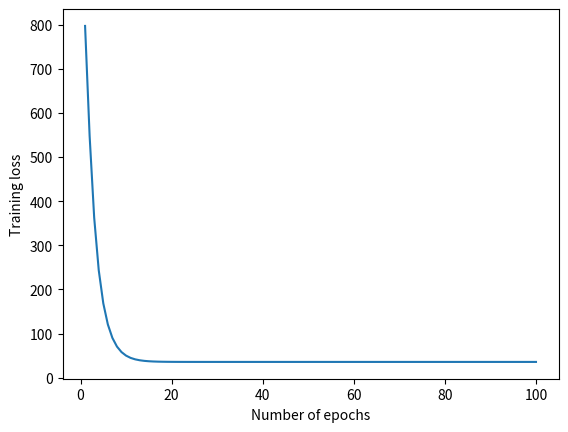

This figure's Python source:
import numpy as np
import matplotlib.pyplot as plt

X = np.array([
[0.00632,2.31,0.538,65.2],
[0.02731,7.07,0.469,78.9],
[0.02729,7.07,0.469,61.1],
[0.03237,2.18,0.458,45.8],
[0.06905,2.18,0.458,54.2]
],dtype= np.float64)

y= np.array([
[24],
[21.6],
[34.7],
[33.4],
[36.2]
])

# Layer architecture
inputlayer_neurons = X.shape[1]
hiddenlayer_1_neurons = 3
hiddenlayer_2_neurons = 3
output_neurons = 1
lr = 0.01


# Weight and bias initialization
np.random.seed(10)

wh1 = np.random.uniform(size=(inputlayer_neurons, hiddenlayer_1_neurons))
bh1 = np.random.uniform(size=(1, hiddenlayer_1_neurons))

wh2 = np.random.uniform(size=(hiddenlayer_1_neurons, hiddenlayer_2_neurons))
bh2 = np.random.uniform(size=(1, hiddenlayer_2_neurons))

wout = np.random.uniform(size=(hiddenlayer_2_neurons, output_neurons))
bout = np.random.uniform(size=(1, output_neurons))

# Activation functions
def sigmoid(x):
    return 1/(1+np.exp(-x))

def derivatives_sigmoid(x):
    return sigmoid(x)*(1-sigmoid(x))

def linear(x):
    return x

def derivatives_linear(x):
    return np.ones(np.shape(x))



"""
# Forward Propagation
hidden_layer_1_input_bfr = np.dot(X, wh1)
hidden_layer_1_input = hidden_layer_1_input_bfr + bh1
hidden_layer_1_activation = sigmoid(hidden_layer_1_input)
hidden_layer_2_input_bfr = np.dot(hidden_layer_1_activation, wh2)
hidden_layer_2_input = hidden_layer_2_input_bfr + bh2
hidden_layer_2_activation = sigmoid(hidden_layer_2_input)
output_layer_input_bfr = np.dot(hidden_layer_2_activation, wout)
output_layer_input = output_layer_input_bfr + bout
output = linear(output_layer_input)
print("\n Output :\n",output)
error = output-y
print("\n Error :\n",error)
# Backpropagation
slope_output_layer = derivatives_linear(output)
slope_hidden_layer_2 = derivatives_sigmoid(hidden_layer_2_activation)
slope_hidden_layer_1 = derivatives_sigmoid(hidden_layer_1_activation)
d_output = error * slope_output_layer
error_at_hidden_layer_2 = np.dot(d_output,wout.T)
d_hiddenlayer_2 = error_at_hidden_layer_2 * slope_hidden_layer_2
error_at_hidden_layer_1 = np.dot(d_hiddenlayer_2,wh2.T)
d_hiddenlayer_1 = error_at_hidden_layer_1 * slope_hidden_layer_1
print("\n before wout :\n",wout)
wout -= np.dot(hidden_layer_2_activation.T,d_output)*lr
print("\n after wout :\n",wout)
print("\n before bout :\n",bout)
bout -= np.sum(d_output,axis=0,keepdims=True)*lr
print("\n after bout :\n",bout)
print("\n before wh2 :\n",wh2)
wh2 -= np.dot(hidden_layer_1_activation.T,d_hiddenlayer_2)*lr
print("\n after wh2 :\n",wh2)
print("\n before bh2 :\n",bh2)
bh2 -= np.sum(d_hiddenlayer_2,axis=0,keepdims=True)*lr
print("\n after bh2 :\n",bh2)
print("\n before wh1 :\n",wh1)
wh1 -= np.dot(X.T,d_hiddenlayer_1) *lr
print("\n after wh1 :\n", wh1)
print("\n before bh1 :\n",bh1)
bh1 -= np.sum(d_hiddenlayer_1,axis=0,keepdims=True)* lr
print("\n after bh1 :\n",bh1)
"""

# Function to calculate mse error for plot
def mean_squared_error(actual, predicted):
    mse_val = np.mean(np.square(actual-predicted))
    return mse_val

# Iterations
epoch = 100
# Error array for storing mse results at each epoch
error_array = np.zeros((epoch,2))
# Final output for printing
final_output = np.zeros((epoch,1))

for i in range(epoch):

    # Forward Propagation
    hidden_layer_1_input_bfr = np.dot(X, wh1)
    hidden_layer_1_input = hidden_layer_1_input_bfr + bh1
    hidden_layer_1_activation = sigmoid(hidden_layer_1_input)

    hidden_layer_2_input_bfr = np.dot(hidden_layer_1_activation, wh2)
    hidden_layer_2_input = hidden_layer_2_input_bfr + bh2
    hidden_layer_2_activation = sigmoid(hidden_layer_2_input)

    output_layer_input_bfr = np.dot(hidden_layer_2_activation, wout)
    output_layer_input = output_layer_input_bfr + bout
    output = linear(output_layer_input)
    error =  output - y

    mse_error = mean_squared_error(y, output)
    error_array[i,0]= int(i+1)
    error_array[i,1] = mse_error

    # Backpropagation
    slope_output_layer = derivatives_linear(output)
    slope_hidden_layer_2 = derivatives_sigmoid(hidden_layer_2_activation)
    slope_hidden_layer_1 = derivatives_sigmoid(hidden_layer_1_activation)

    d_output = error * slope_output_layer

    error_at_hidden_layer_2 = np.dot(d_output,wout.T)
    d_hiddenlayer_2 = error_at_hidden_layer_2 * slope_hidden_layer_2

    error_at_hidden_layer_1 = np.dot(d_hiddenlayer_2,wh2.T)
    d_hiddenlayer_1 = error_at_hidden_layer_1 * slope_hidden_layer_1

    wout -= np.dot(hidden_layer_2_activation.T,d_output)*lr
    bout -= np.sum(d_output,axis=0,keepdims=True)*lr
    wh2 -= np.dot(hidden_layer_1_activation.T,d_hiddenlayer_2)*lr
    bh2 -= np.sum(d_hiddenlayer_2,axis=0,keepdims=True)*lr
    wh1 -= np.dot(X.T,d_hiddenlayer_1) *lr
    bh1 -= np.sum(d_hiddenlayer_1,axis=0,keepdims=True)* lr

    if i == (epoch-1):
        final_output = output


print("\n Predicted Output :\n",final_output)


plt.plot(error_array[:,0],error_array[:,1])
#plt.ylim(0,100)
#plt.title("Errors of Forward and Backpropagation ")
plt.xlabel("Number of epochs")
plt.ylabel("Training loss")
plt.show()
plt.close()



print("completed")
